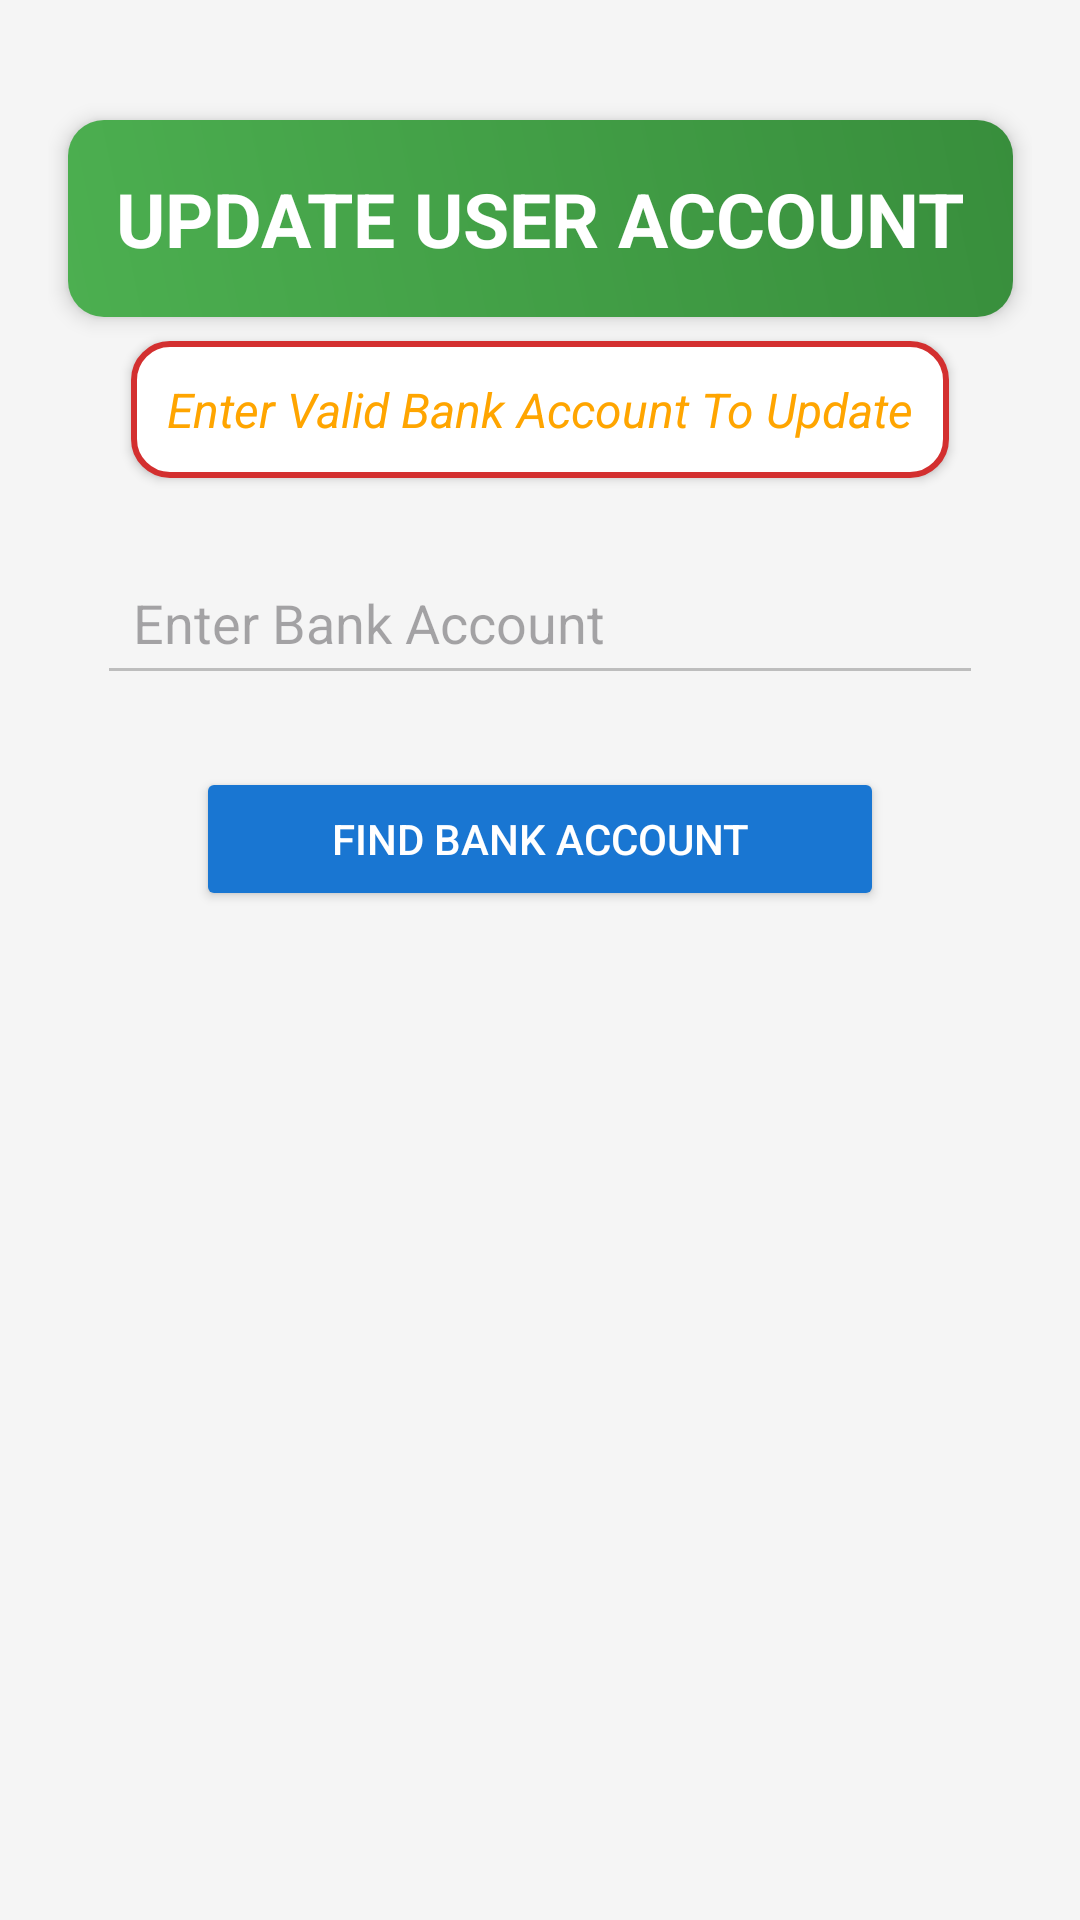

Write the Android layout XML for this screen, with the resource values it uses.
<!-- AndroidManifest.xml: application theme Theme.KovsiesBanking -->
<!-- res/layout/activity_update_account.xml -->
<?xml version="1.0" encoding="utf-8"?>
<androidx.constraintlayout.widget.ConstraintLayout
    xmlns:android="http://schemas.android.com/apk/res/android"
    xmlns:app="http://schemas.android.com/apk/res-auto"
    xmlns:tools="http://schemas.android.com/tools"
    android:id="@+id/main"
    android:layout_width="match_parent"
    android:layout_height="match_parent"
    android:padding="16dp"
    android:background="#F5F5F5"
    tools:context=".admin.ChangePassword">

    <TextView
        android:id="@+id/title"
        android:layout_width="wrap_content"
        android:layout_height="wrap_content"
        android:text="Update User Account"
        android:textAllCaps="true"
        android:textSize="25sp"
    android:textStyle="bold"
    android:textColor="#FFFFFF"
    android:padding="16dp"
    android:background="@drawable/gradient_title_background"
    android:elevation="4dp"
    android:layout_marginTop="24dp"
    android:layout_marginBottom="8dp"
    app:layout_constraintTop_toTopOf="parent"
    app:layout_constraintStart_toStartOf="parent"
    app:layout_constraintEnd_toEndOf="parent" />

    
    <TextView
        android:id="@+id/subtitle"
        android:layout_width="wrap_content"
        android:layout_height="wrap_content"
        android:text="Enter Valid Bank Account To Update"
        android:textAllCaps="false"
    android:textColor="#FFA500"
    android:textSize="16sp"
    android:textStyle="italic"
    android:padding="12dp"
    android:background="@drawable/rounded_border_background"
    android:elevation="2dp"
    android:layout_marginTop="8dp"
    app:layout_constraintTop_toBottomOf="@id/title"
    app:layout_constraintStart_toStartOf="parent"
    app:layout_constraintEnd_toEndOf="parent" />

<EditText
android:id="@+id/txtBankAcc"
android:layout_width="0dp"
android:layout_height="wrap_content"
android:hint="Enter Bank Account"
android:inputType="number"
android:padding="12dp"
android:backgroundTint="#BDBDBD"
    android:textColor="#000000"
    app:layout_constraintTop_toBottomOf="@id/subtitle"
    app:layout_constraintStart_toStartOf="parent"
    app:layout_constraintEnd_toEndOf="parent"
    app:layout_constraintWidth_percent="0.9"
    android:layout_marginTop="24dp" />


<Button
android:id="@+id/findBankAcc"
android:layout_width="0dp"
android:layout_height="wrap_content"
android:text="Find Bank Account"
android:textColor="#FFFFFF"
android:backgroundTint="#1976D2"
    android:layout_marginTop="24dp"
    app:layout_constraintTop_toBottomOf="@id/txtBankAcc"
    app:layout_constraintStart_toStartOf="parent"
    app:layout_constraintEnd_toEndOf="parent"
    app:layout_constraintWidth_percent="0.7" />


<EditText
android:id="@+id/fname"
android:layout_width="0dp"
android:layout_height="wrap_content"
android:hint="First Name"
android:padding="12dp"
android:backgroundTint="#BDBDBD"
    android:textColor="#000000"
    android:visibility="gone"
    app:layout_constraintTop_toBottomOf="@id/findBankAcc"
    app:layout_constraintStart_toStartOf="parent"
    app:layout_constraintEnd_toEndOf="parent"
    app:layout_constraintWidth_percent="0.9"
    android:layout_marginTop="24dp" />


<EditText
android:id="@+id/lname"
android:layout_width="0dp"
android:layout_height="wrap_content"
android:hint="Last Name"
android:padding="12dp"
android:backgroundTint="#BDBDBD"
    android:textColor="#000000"
    android:visibility="gone"
    app:layout_constraintTop_toBottomOf="@id/fname"
    app:layout_constraintStart_toStartOf="parent"
    app:layout_constraintEnd_toEndOf="parent"
    app:layout_constraintWidth_percent="0.9"
    android:layout_marginTop="16dp" />

 <EditText
android:id="@+id/phoneno"
android:layout_width="0dp"
android:layout_height="wrap_content"
android:hint="Phone Number"
android:padding="12dp"
android:backgroundTint="#BDBDBD"
android:textColor="#000000"
android:visibility="gone"
    app:layout_constraintTop_toBottomOf="@id/lname"
    app:layout_constraintStart_toStartOf="parent"
    app:layout_constraintEnd_toEndOf="parent"
    app:layout_constraintWidth_percent="0.9"
    android:layout_marginTop="16dp" />

<Button
android:id="@+id/btnSave"
android:layout_width="0dp"
android:layout_height="wrap_content"
android:text="Save Changes"
android:textColor="#FFFFFF"
android:backgroundTint="#388E3C"
    android:visibility="gone"
    app:layout_constraintTop_toBottomOf="@id/phoneno"
    app:layout_constraintStart_toStartOf="parent"
    app:layout_constraintEnd_toEndOf="parent"
    app:layout_constraintWidth_percent="0.7"
    android:layout_marginTop="36dp" />

</androidx.constraintlayout.widget.ConstraintLayout>
<!-- resources referenced by this layout -->
<resources>
  <!-- drawable gradient_title_background (drawable) -->
  <layer-list xmlns:android="http://schemas.android.com/apk/res/android">
      <item>
          <shape android:shape="rectangle">
              <gradient
                  android:angle="45"
                  android:startColor="#4CAF50"
              android:endColor="#388E3C"
              android:type="linear"/>
              <corners android:radius="12dp" />
          </shape>
      </item>
  </layer-list>
  <!-- drawable rounded_border_background (drawable) -->
  <shape xmlns:android="http://schemas.android.com/apk/res/android" android:shape="rectangle">
      <solid android:color="#FFFFFF" />
      <stroke android:width="2dp" android:color="#D32F2F" />
      <corners android:radius="12dp" />
  </shape>
  <style name="Theme.KovsiesBanking" parent="Base.Theme.KovsiesBanking" />
  <style name="Base.Theme.KovsiesBanking" parent="Theme.Material3.DayNight.NoActionBar">
          
          
      </style>
</resources>
